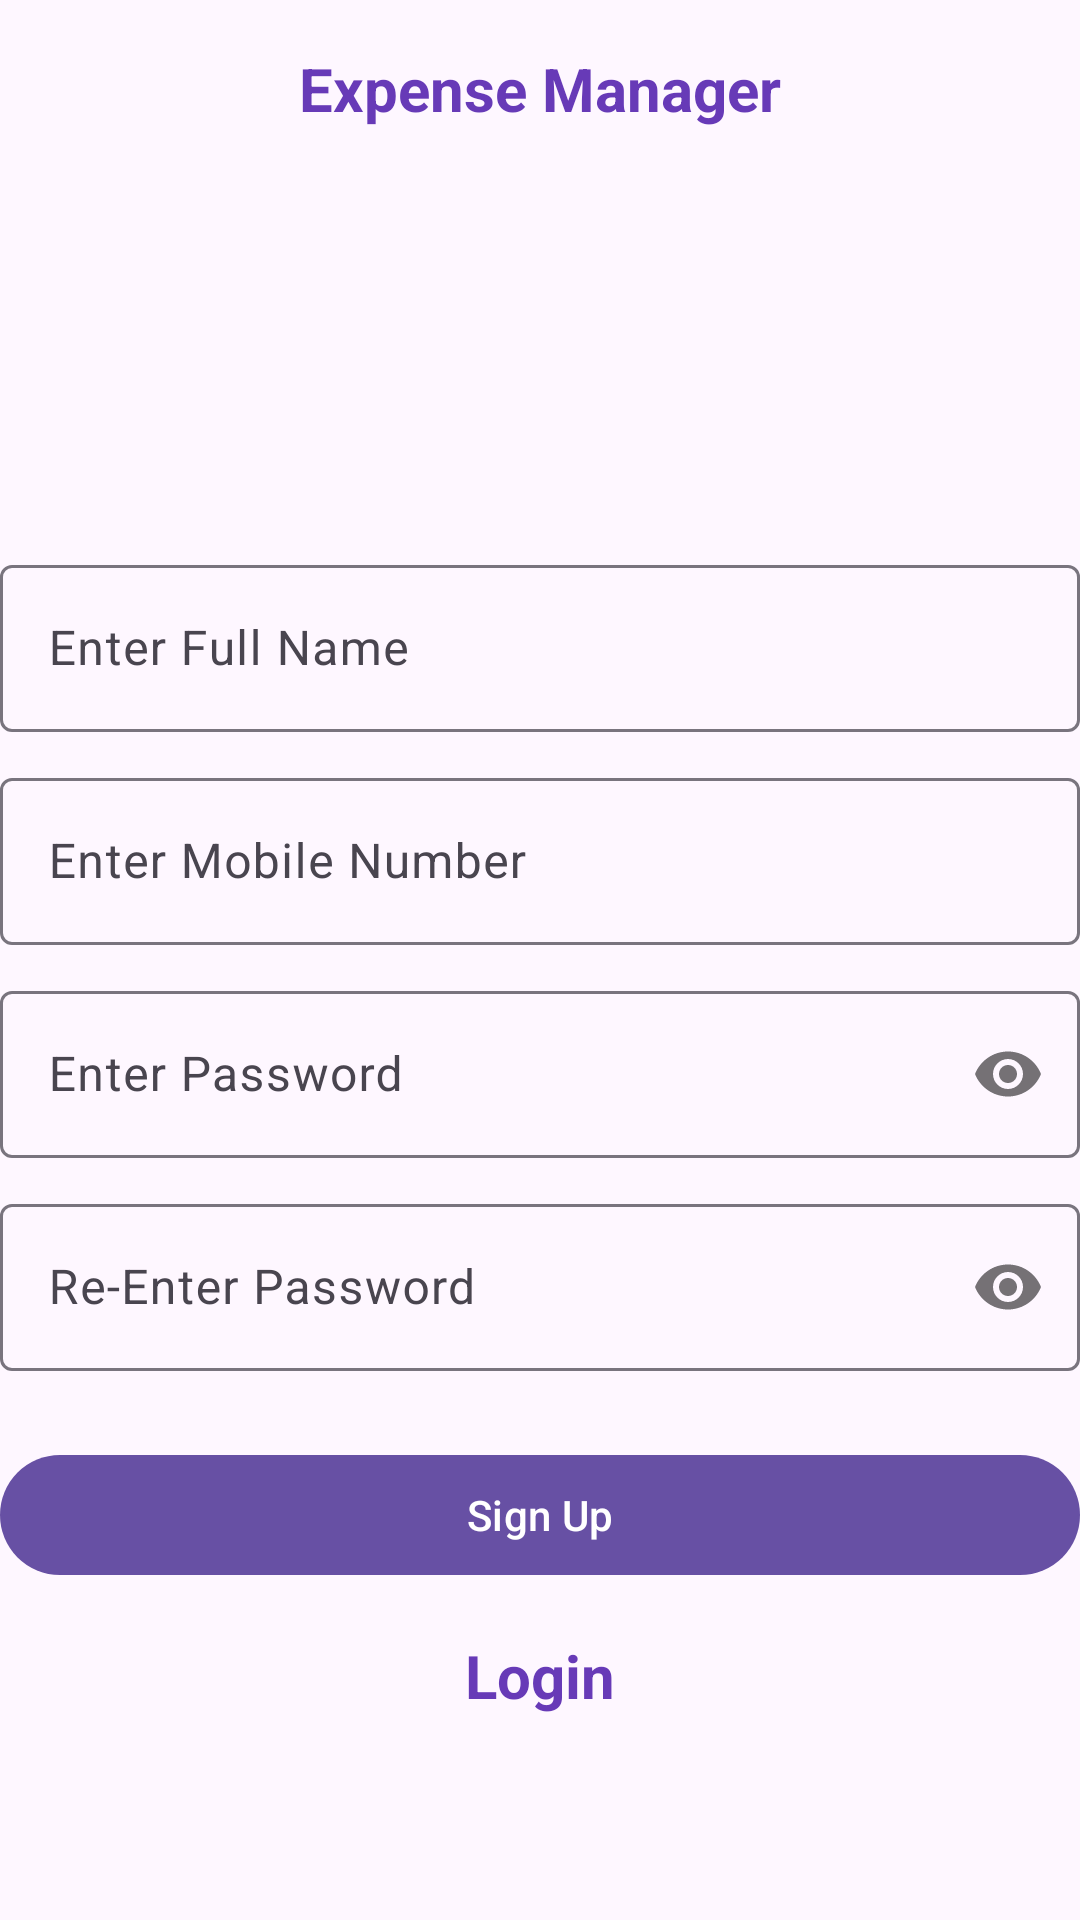

Android layout source for this screen:
<!-- AndroidManifest.xml: application theme Theme.Day10B2 -->
<!-- res/layout/activity_sign_up.xml -->
<?xml version="1.0" encoding="utf-8"?>
<ScrollView xmlns:android="http://schemas.android.com/apk/res/android"
    xmlns:app="http://schemas.android.com/apk/res-auto"
    xmlns:tools="http://schemas.android.com/tools"
    android:id="@+id/main"
    android:layout_margin="16dp"
    android:orientation="vertical"
    android:layout_width="match_parent"
    android:layout_height="match_parent"
    tools:context=".SignUpActivity">

    <LinearLayout
        android:layout_width="match_parent"
        android:layout_height="match_parent"
        android:orientation="vertical">
        <TextView
            android:layout_marginBottom="24dp"
            android:textColor="#673AB7"
            android:textStyle="bold"
            android:textSize="20sp"
            android:layout_marginTop="16dp"
            android:layout_gravity="center"
            android:text="Expense Manager"
            android:layout_width="wrap_content"
            android:layout_height="wrap_content"/>

        <ImageView
            android:tint="#673AB7"
            android:src="@drawable/currency_rupee_circle_24px"
            android:layout_width="match_parent"
            android:layout_height="100dp"/>
        <com.google.android.material.textfield.TextInputLayout
            android:layout_marginTop="16dp"
            style="@style/Widget.Material3.TextInputLayout.OutlinedBox"
            android:layout_width="match_parent"
            android:layout_height="wrap_content"
            android:hint="Enter Full Name"
            android:id="@+id/txNameLayout">
            <com.google.android.material.textfield.TextInputEditText
                android:id="@+id/etName"
                android:drawableLeft="@drawable/person_24px"
                android:layout_width="match_parent"
                android:layout_height="wrap_content"/>
        </com.google.android.material.textfield.TextInputLayout>
        <com.google.android.material.textfield.TextInputLayout
            android:layout_marginTop="10dp"
            style="@style/Widget.Material3.TextInputLayout.OutlinedBox"
            android:layout_width="match_parent"
            android:layout_height="wrap_content"
            android:hint="Enter Mobile Number"
            android:id="@+id/txMobileLayout">
            <com.google.android.material.textfield.TextInputEditText
                android:id="@+id/etMobile"
                android:inputType="phone"
                android:maxLength="10"
                android:layout_width="match_parent"
                android:layout_height="wrap_content"/>
        </com.google.android.material.textfield.TextInputLayout>
        <com.google.android.material.textfield.TextInputLayout
            android:layout_marginTop="10dp"
            style="@style/Widget.Material3.TextInputLayout.OutlinedBox"
            android:layout_width="match_parent"
            android:layout_height="wrap_content"
            android:hint="Enter Password "
            app:passwordToggleEnabled="true"
            android:id="@+id/txPasswordLayout">
            <com.google.android.material.textfield.TextInputEditText
                android:id="@+id/etPassword"
                android:inputType="textPassword"
                android:layout_width="match_parent"
                android:layout_height="wrap_content"/>
        </com.google.android.material.textfield.TextInputLayout>

        <com.google.android.material.textfield.TextInputLayout
            android:layout_marginTop="10dp"
            style="@style/Widget.Material3.TextInputLayout.OutlinedBox"
            android:layout_width="match_parent"
            android:layout_height="wrap_content"
            android:hint="Re-Enter Password "
            app:passwordToggleEnabled="true"
            android:id="@+id/txConfirmPasswordLayout">
            <com.google.android.material.textfield.TextInputEditText
                android:id="@+id/etConfirmPassword"
                android:inputType="textPassword"
                android:layout_width="match_parent"
                android:layout_height="wrap_content"/>
        </com.google.android.material.textfield.TextInputLayout>
        <com.google.android.material.button.MaterialButton
            android:layout_marginTop="24dp"
            android:layout_width="match_parent"
            android:layout_height="wrap_content"
            android:text="Sign Up"
            android:id="@+id/btnSignUp"
            />
        <TextView
            android:textColor="#673AB7"
            android:textStyle="bold"
            android:textSize="20sp"
            android:layout_marginTop="16dp"
            android:layout_gravity="center"
            android:id="@+id/tvLogin"
            android:text="Login"
            android:layout_width="wrap_content"
            android:layout_height="wrap_content"/>
    </LinearLayout>


</ScrollView>
<!-- resources referenced by this layout -->
<resources>
  <style name="Theme.Day10B2" parent="Base.Theme.Day10B2" />
  <style name="Base.Theme.Day10B2" parent="Theme.Material3.DayNight.NoActionBar">
          
          
      </style>
</resources>
